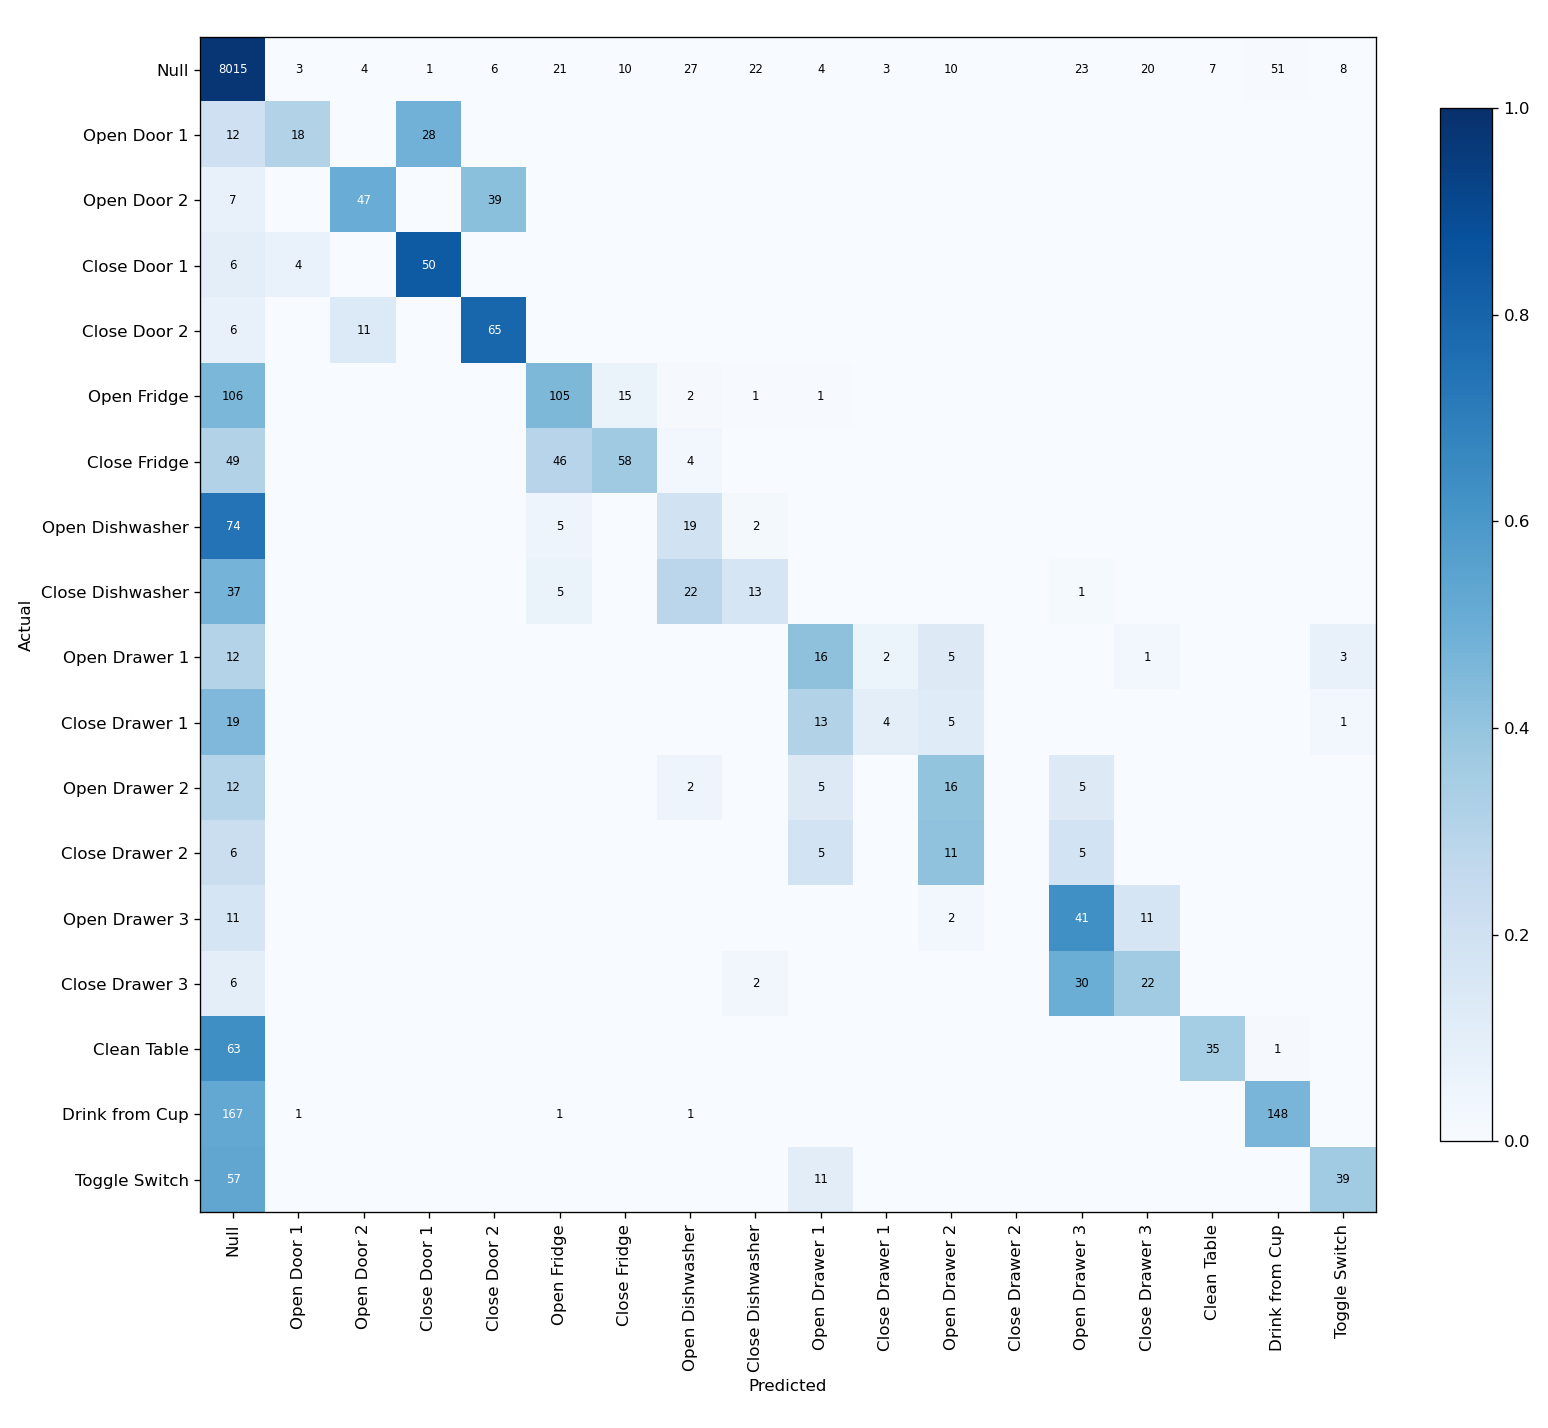

Source data for this figure (header and first rows):
, Null, Open Door 1, Open Door 2, Close Door 1, Close Door 2, Open Fridge, Close Fridge, Open Dishwasher, Close Dishwasher, Open Drawer 1, Close Drawer 1, Open Drawer 2, Close Drawer 2, Open Drawer 3, Close Drawer 3, Clean Table, Drink from Cup, Toggle Switch
Null, 8015, 3, 4, 1, 6, 21, 10, 27, 22, 4, 3, 10, 0, 23, 20, 7, 51, 8
Open Door 1, 12, 18, 0, 28, 0, 0, 0, 0, 0, 0, 0, 0, 0, 0, 0, 0, 0, 0
Open Door 2, 7, 0, 47, 0, 39, 0, 0, 0, 0, 0, 0, 0, 0, 0, 0, 0, 0, 0
Close Door 1, 6, 4, 0, 50, 0, 0, 0, 0, 0, 0, 0, 0, 0, 0, 0, 0, 0, 0
Close Door 2, 6, 0, 11, 0, 65, 0, 0, 0, 0, 0, 0, 0, 0, 0, 0, 0, 0, 0
Open Fridge, 106, 0, 0, 0, 0, 105, 15, 2, 1, 1, 0, 0, 0, 0, 0, 0, 0, 0
Close Fridge, 49, 0, 0, 0, 0, 46, 58, 4, 0, 0, 0, 0, 0, 0, 0, 0, 0, 0
Open Dishwasher, 74, 0, 0, 0, 0, 5, 0, 19, 2, 0, 0, 0, 0, 0, 0, 0, 0, 0
Close Dishwasher, 37, 0, 0, 0, 0, 5, 0, 22, 13, 0, 0, 0, 0, 1, 0, 0, 0, 0
Open Drawer 1, 12, 0, 0, 0, 0, 0, 0, 0, 0, 16, 2, 5, 0, 0, 1, 0, 0, 3
Close Drawer 1, 19, 0, 0, 0, 0, 0, 0, 0, 0, 13, 4, 5, 0, 0, 0, 0, 0, 1
Open Drawer 2, 12, 0, 0, 0, 0, 0, 0, 2, 0, 5, 0, 16, 0, 5, 0, 0, 0, 0
Close Drawer 2, 6, 0, 0, 0, 0, 0, 0, 0, 0, 5, 0, 11, 0, 5, 0, 0, 0, 0
Open Drawer 3, 11, 0, 0, 0, 0, 0, 0, 0, 0, 0, 0, 2, 0, 41, 11, 0, 0, 0
Close Drawer 3, 6, 0, 0, 0, 0, 0, 0, 0, 2, 0, 0, 0, 0, 30, 22, 0, 0, 0
Clean Table, 63, 0, 0, 0, 0, 0, 0, 0, 0, 0, 0, 0, 0, 0, 0, 35, 1, 0
Drink from Cup, 167, 1, 0, 0, 0, 1, 0, 1, 0, 0, 0, 0, 0, 0, 0, 0, 148, 0
Toggle Switch, 57, 0, 0, 0, 0, 0, 0, 0, 0, 11, 0, 0, 0, 0, 0, 0, 0, 39
